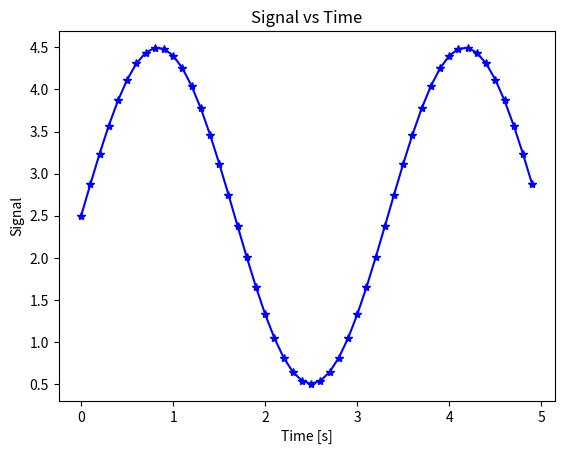

Write Python code to recreate this figure.
import matplotlib.pyplot as plt # for plotting
import numpy as np # for sine function

dt = 1.0/10 # 100Hz
t = np.arange(0.0, 5.0, dt) # for 5s

s = 2.0 * np.sin(2 * np.pi * 20.3 * t) + 2.5 # 2.3Hz

plt.plot(t,s,'b-*')
plt.xlabel('Time [s]')
plt.ylabel('Signal')
plt.title('Signal vs Time')
plt.show()

